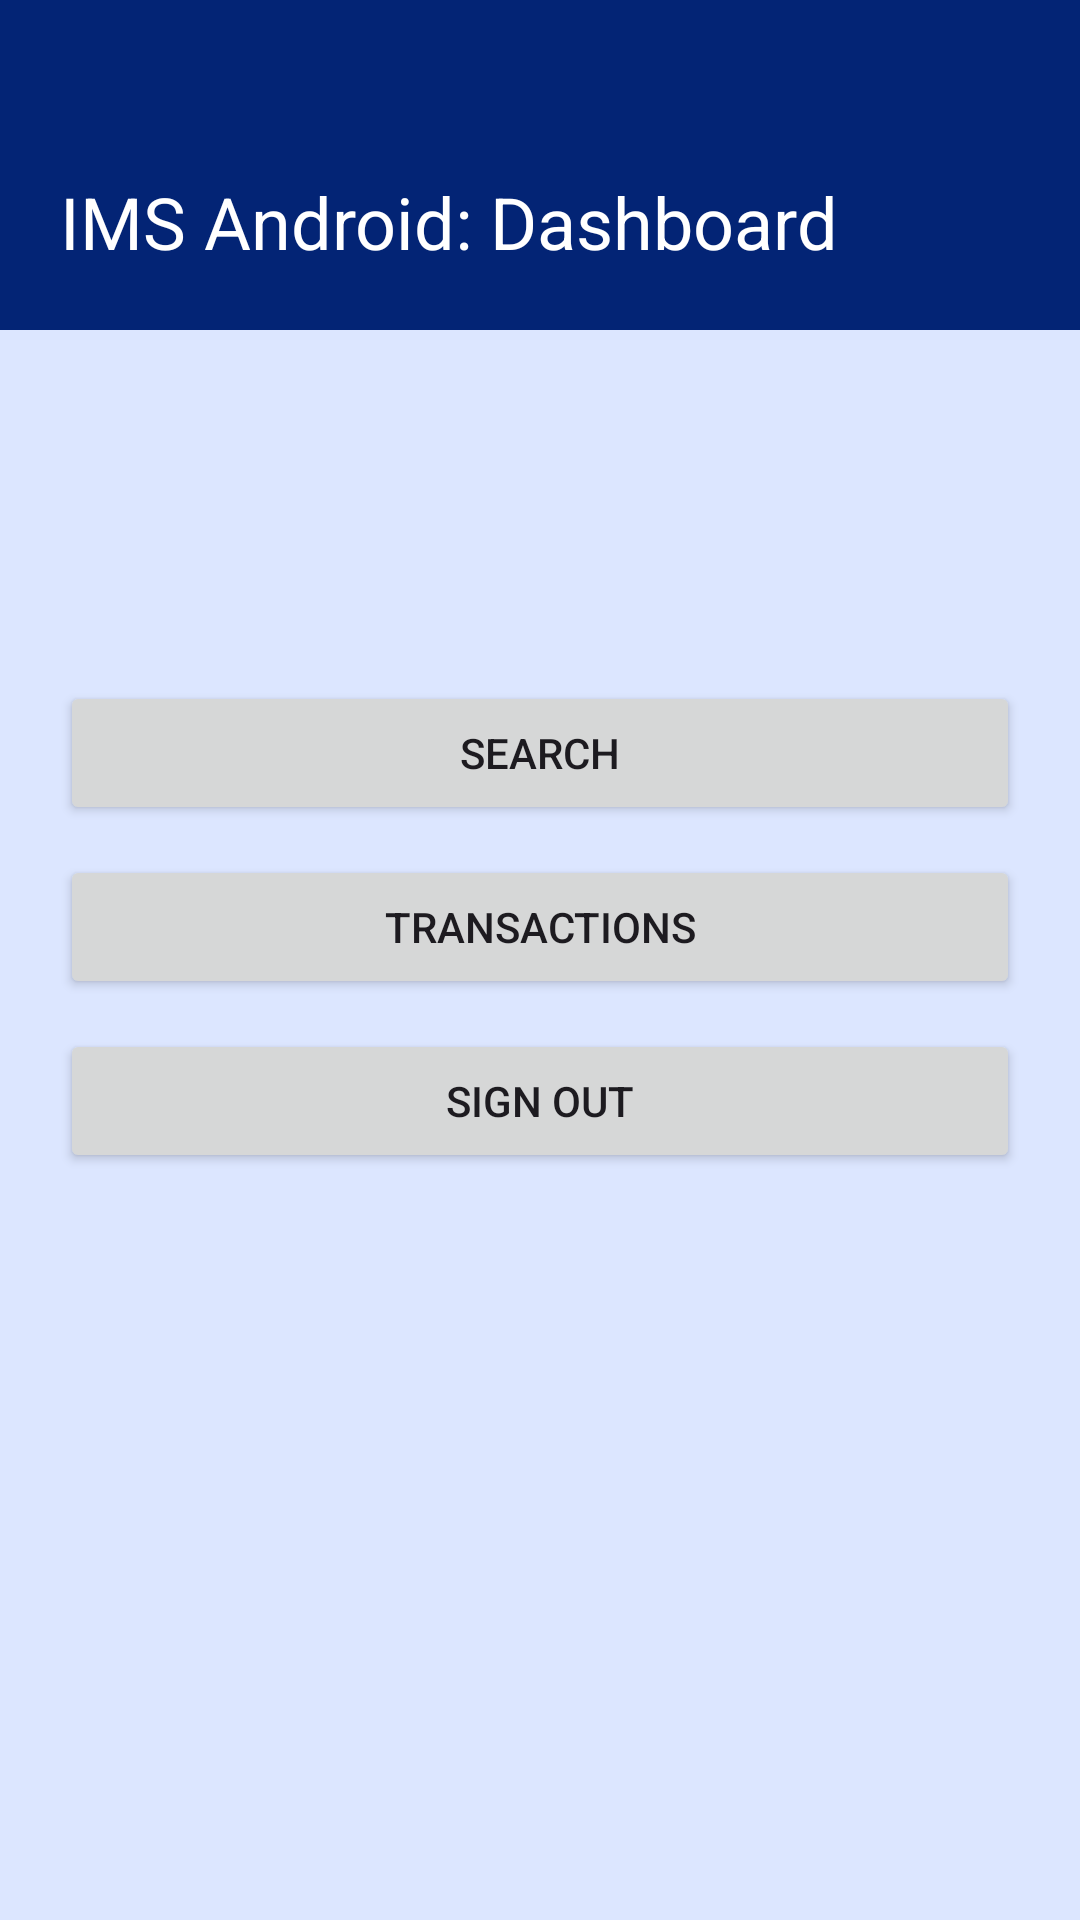

Write the Android layout XML for this screen, with the resource values it uses.
<!-- AndroidManifest.xml: application theme Theme.Android -->
<!-- res/layout/activity_dashboard.xml -->
<?xml version="1.0" encoding="utf-8"?>
<androidx.constraintlayout.widget.ConstraintLayout xmlns:android="http://schemas.android.com/apk/res/android"
    xmlns:app="http://schemas.android.com/apk/res-auto"
    xmlns:tools="http://schemas.android.com/tools"
    android:id="@+id/main"
    android:background="@color/background"
    android:layout_width="match_parent"
    android:layout_height="match_parent"
    tools:context=".DashboardActivity">

    <TextView
        android:layout_width="match_parent"
        android:layout_height="110dp"
        android:id="@+id/appbar"
        android:padding="20dp"
        android:text="@string/dashboard_header"
        android:background="@color/primary"
        android:textColor="@color/white"
        android:textSize="24sp"
        android:gravity="bottom"
        app:layout_constraintStart_toStartOf="parent"
        app:layout_constraintTop_toTopOf="parent" />

    <LinearLayout
        android:layout_width="match_parent"
        android:layout_height="wrap_content"
        android:id="@+id/ll_header"
        android:orientation="horizontal"
        android:padding="20dp"
        android:gravity="center_vertical"
        android:layout_marginTop="30dp"
        app:layout_constraintStart_toStartOf="parent"
        app:layout_constraintTop_toBottomOf="@id/appbar">

        <TextView
            android:layout_width="wrap_content"
            android:layout_height="wrap_content"
            android:id="@+id/tv_display"
            android:textSize="20sp"
            android:textColor="@color/black"/>

        <TextView
            android:layout_width="wrap_content"
            android:layout_height="wrap_content"
            android:id="@+id/tv_admin_badge"
            android:text="@string/admin_badge_text"
            android:background="@drawable/bg_badge"
            android:textColor="@color/white"
            android:textSize="12sp"
            android:padding="5dp"
            android:layout_marginStart="10dp"
            android:layout_gravity="center"
            android:visibility="invisible" />

    </LinearLayout>

    <LinearLayout
        android:layout_width="match_parent"
        android:layout_height="wrap_content"
        android:orientation="vertical"
        android:padding="20dp"
        app:layout_constraintStart_toStartOf="parent"
        app:layout_constraintTop_toBottomOf="@id/ll_header">

        <Button
            android:layout_width="match_parent"
            android:layout_height="wrap_content"
            android:id="@+id/bt_search"
            android:text="@string/search"
            android:layout_marginBottom="10dp"/>
        <Button
            android:layout_width="match_parent"
            android:layout_height="wrap_content"
            android:id="@+id/bt_transactions"
            android:text="@string/transactions"
            android:layout_marginBottom="10dp"/>
        <Button
            android:layout_width="match_parent"
            android:layout_height="wrap_content"
            android:id="@+id/bt_administration"
            android:text="@string/administration"
            android:layout_marginBottom="10dp"
            android:visibility="gone"/>
        <Button
            android:layout_width="match_parent"
            android:layout_height="wrap_content"
            android:id="@+id/bt_sign_out"
            android:text="@string/sign_out"
            android:layout_marginBottom="10dp"/>

    </LinearLayout>

</androidx.constraintlayout.widget.ConstraintLayout>
<!-- resources referenced by this layout -->
<resources>
  <color name="background">#FFDCE6FF</color>
  <color name="black">#FF000000</color>
  <color name="primary">#FF032475</color>
  <color name="white">#FFFFFFFF</color>
  <!-- drawable bg_badge (drawable) -->
  <?xml version="1.0" encoding="utf-8"?>
  <shape xmlns:android="http://schemas.android.com/apk/res/android" >
  
      <solid android:color="@color/primary" />
  
      <padding
          android:left="1dp"
          android:right="1dp"
          android:bottom="1dp"
          android:top="1dp" />
  
      <corners android:radius="50dp" />
  </shape>
  <string name="admin_badge_text">Administrator</string>
  <string name="administration">Administration</string>
  <string name="dashboard_header">IMS Android: Dashboard</string>
  <string name="search">Search</string>
  <string name="sign_out">Sign Out</string>
  <string name="transactions">Transactions</string>
  <style name="Theme.Android" parent="Base.Theme.Android" />
  <style name="Base.Theme.Android" parent="Theme.Material3.DayNight.NoActionBar">
          
          <item name="colorPrimary">@color/primary</item>
  
      </style>
</resources>
